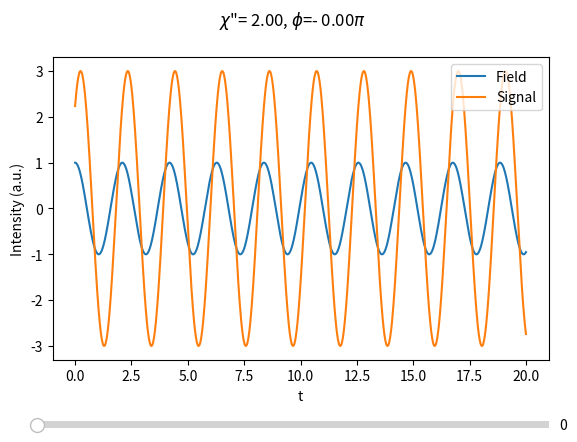

Write Python code to recreate this figure.
import numpy as np
import matplotlib.pyplot as plt
from matplotlib.widgets import Slider

t = np.linspace(0,20,1001)
w = 3

s = np.sin(w*t)
c = np.cos(w*t)

X = 3
Xpp = 2
p=0
Xp = np.sqrt(X**2-Xpp**2)

f, ax = plt.subplots()
f.suptitle(r'$\chi$"'+'={:5.2f}, '.format(Xpp)+r'$\phi$'+'=-{:5.2f}'.format(p)+r'$\pi$')

plt.subplots_adjust(bottom=0.25)
ax.plot(t, c, label='Field')
signal, = ax.plot(t, Xp*c+Xpp*s, label='Signal')

axXpp = plt.axes([0.1,0.1, 0.8,0.03], facecolor='y')
Xppslider = Slider(axXpp, '', 0, 1, valinit=p, valstep=0.01)

def update(val):
    p = Xppslider.val
    Xpp = p*X
    Xp = X*np.sqrt(1-p**2)
    signal.set_ydata(Xp*c+Xpp*s)
    f.suptitle(r'$\chi$"'+'={:5.2f}, '.format(Xpp)+r'$\phi$'+'=-{:5.2f}'.format(p)+r'$\pi$')
    f.canvas.draw_idle()
    
Xppslider.on_changed(update)

ax.set_ylabel('Intensity (a.u.)')
ax.set_xlabel('t')
ax.legend(loc='upper right')
plt.show()